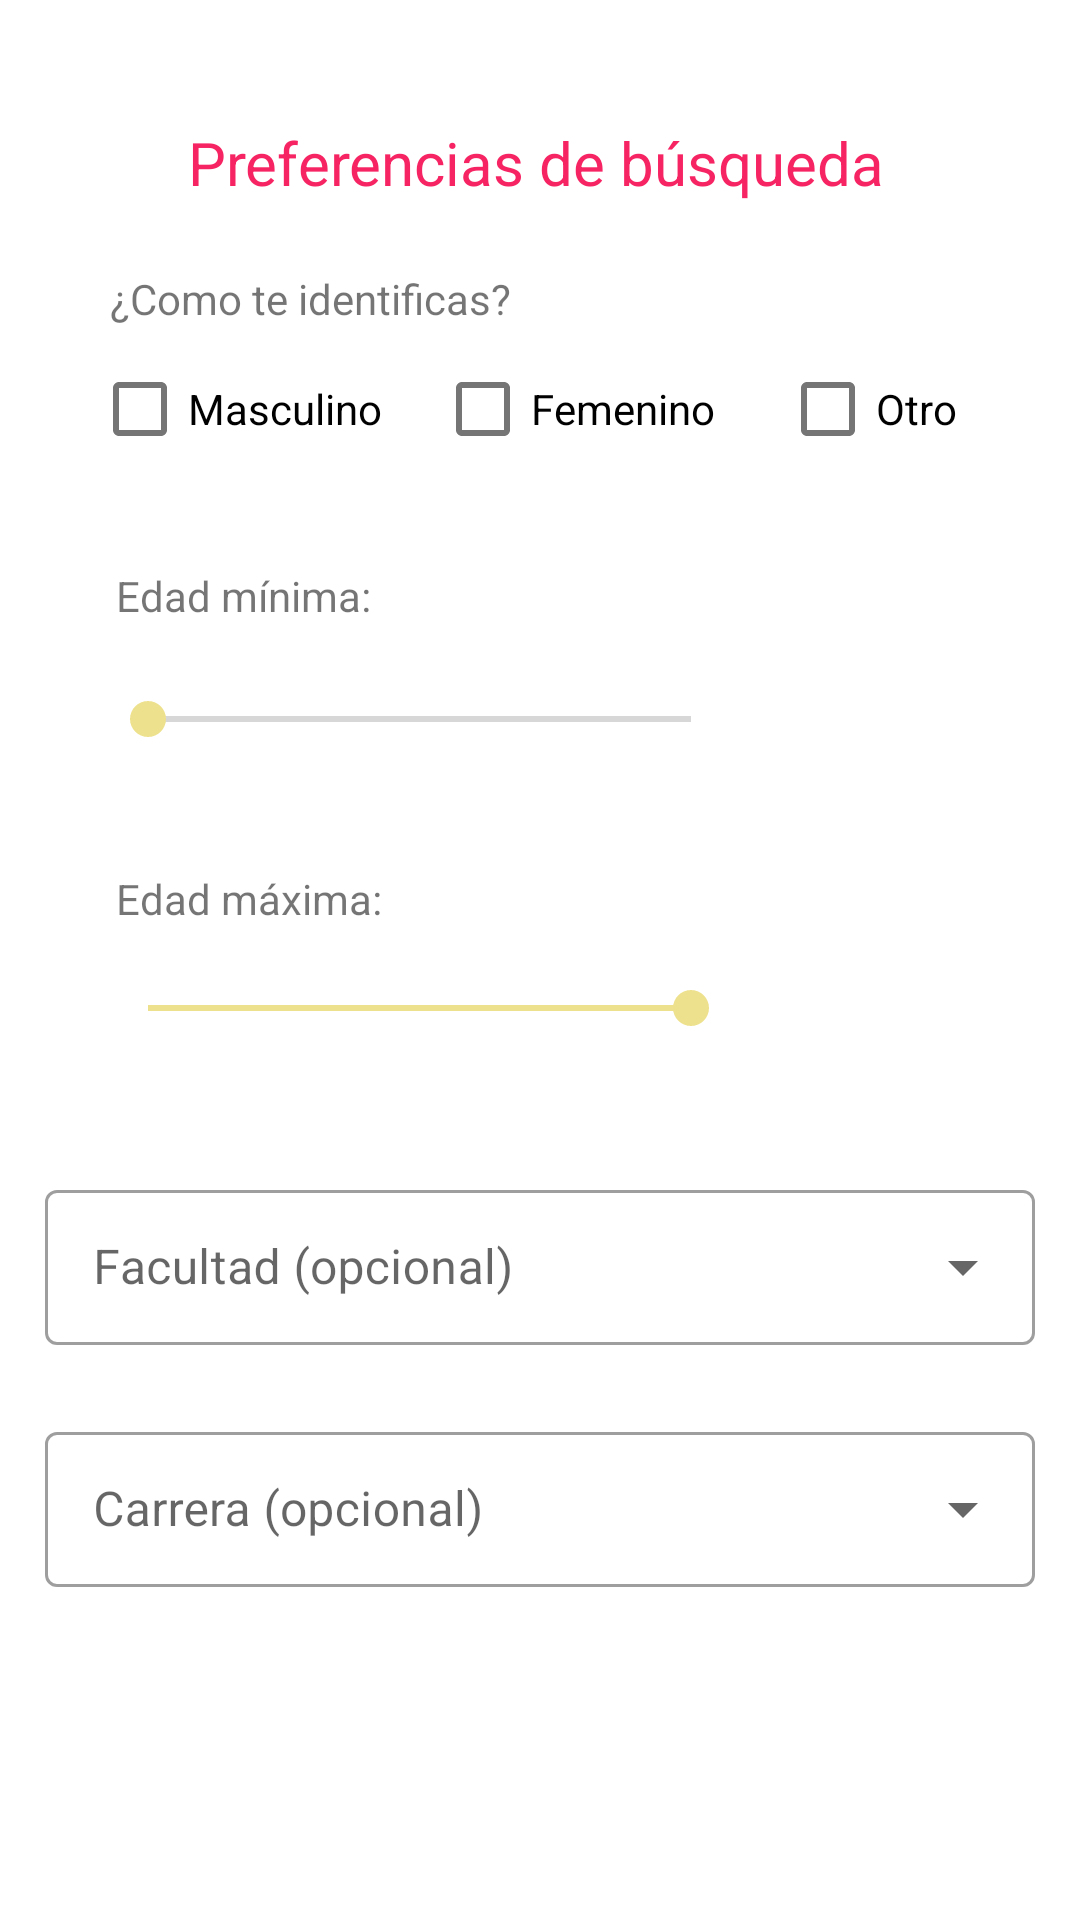

Here is an Android app screen rendered from its layout file. Give the layout XML and the strings, colors and styles it references.
<!-- AndroidManifest.xml: application theme Theme.Unilovi -->
<!-- res/layout/fragment_preferencias.xml -->
<?xml version="1.0" encoding="utf-8"?>
<androidx.constraintlayout.widget.ConstraintLayout xmlns:android="http://schemas.android.com/apk/res/android"
    xmlns:app="http://schemas.android.com/apk/res-auto"
    xmlns:tools="http://schemas.android.com/tools"
    android:layout_width="match_parent"
    android:layout_height="match_parent"
    tools:context=".fragments.PreferenciasBusquedaFragment">

    <TextView
        android:id="@+id/carreraText"
        android:layout_width="234dp"
        android:layout_height="40dp"
        android:ems="@integer/titleSize"
        android:text="@string/menu_preferencias"
        android:textColor="#F72464"
        android:textSize="20sp"
        app:layout_constraintBottom_toBottomOf="parent"
        app:layout_constraintEnd_toEndOf="parent"
        app:layout_constraintHorizontal_bias="0.497"
        app:layout_constraintStart_toStartOf="parent"
        app:layout_constraintTop_toTopOf="parent"
        app:layout_constraintVertical_bias="0.068" />

    <SeekBar
        android:id="@+id/pEdadMinimaSb"
        android:layout_width="213dp"
        android:layout_height="40dp"
        android:max="31"
        app:layout_constraintBottom_toBottomOf="parent"
        app:layout_constraintEnd_toEndOf="parent"
        app:layout_constraintHorizontal_bias="0.227"
        app:layout_constraintStart_toStartOf="parent"
        app:layout_constraintTop_toBottomOf="@+id/sobreMiText"
        app:layout_constraintVertical_bias="0.03" />

    <TextView
        android:id="@+id/sobreMiText"
        android:layout_width="wrap_content"
        android:layout_height="wrap_content"
        android:text="@string/edadMinimaSelectText"
        app:layout_constraintBottom_toBottomOf="parent"
        app:layout_constraintEnd_toEndOf="parent"
        app:layout_constraintHorizontal_bias="0.141"
        app:layout_constraintStart_toStartOf="parent"
        app:layout_constraintTop_toBottomOf="@+id/textView8"
        app:layout_constraintVertical_bias="0.156" />

    <TextView
        android:id="@+id/edadMinima"
        android:layout_width="56dp"
        android:layout_height="25dp"
        app:layout_constraintBottom_toBottomOf="parent"
        app:layout_constraintEnd_toEndOf="parent"
        app:layout_constraintHorizontal_bias="0.103"
        app:layout_constraintStart_toEndOf="@+id/pEdadMinimaSb"
        app:layout_constraintTop_toTopOf="parent"
        app:layout_constraintVertical_bias="0.355" />

    <SeekBar
        android:id="@+id/psEdadMaximaSb"
        android:layout_width="213dp"
        android:layout_height="40dp"
        android:max="31"
        android:progress="100"
        app:layout_constraintBottom_toBottomOf="parent"
        app:layout_constraintEnd_toEndOf="parent"
        app:layout_constraintHorizontal_bias="0.227"
        app:layout_constraintStart_toStartOf="parent"
        app:layout_constraintTop_toBottomOf="@+id/textView5"
        app:layout_constraintVertical_bias="0.024" />

    <TextView
        android:id="@+id/edadMaxima"
        android:layout_width="56dp"
        android:layout_height="25dp"
        app:layout_constraintBottom_toBottomOf="parent"
        app:layout_constraintEnd_toEndOf="parent"
        app:layout_constraintHorizontal_bias="0.123"
        app:layout_constraintStart_toEndOf="@+id/psEdadMaximaSb"
        app:layout_constraintTop_toTopOf="parent" />

    <TextView
        android:id="@+id/textView5"
        android:layout_width="wrap_content"
        android:layout_height="wrap_content"
        android:text="@string/edadMaximaSelectText"
        app:layout_constraintBottom_toBottomOf="parent"
        app:layout_constraintEnd_toEndOf="parent"
        app:layout_constraintHorizontal_bias="0.142"
        app:layout_constraintStart_toStartOf="parent"
        app:layout_constraintTop_toBottomOf="@+id/pEdadMinimaSb"
        app:layout_constraintVertical_bias="0.084" />

    <TextView
        android:id="@+id/textView8"
        android:layout_width="158dp"
        android:layout_height="19dp"
        android:text="@string/sexoSelectText"
        app:layout_constraintBottom_toBottomOf="parent"
        app:layout_constraintEnd_toEndOf="parent"
        app:layout_constraintHorizontal_bias="0.181"
        app:layout_constraintStart_toStartOf="parent"
        app:layout_constraintTop_toBottomOf="@+id/carreraText"
        app:layout_constraintVertical_bias="0.017" />

    <CheckBox
        android:id="@+id/pMujerCheck"
        android:layout_width="101dp"
        android:layout_height="48dp"
        android:text="@string/femeninoEditHint"
        app:layout_constraintBottom_toBottomOf="parent"
        app:layout_constraintEnd_toEndOf="parent"
        app:layout_constraintHorizontal_bias="0.135"
        app:layout_constraintStart_toEndOf="@+id/pHombreCheck"
        app:layout_constraintTop_toBottomOf="@+id/carreraText"
        app:layout_constraintVertical_bias="0.062" />

    <CheckBox
        android:id="@+id/pNoBinarioCheck"
        android:layout_width="wrap_content"
        android:layout_height="wrap_content"
        android:text="@string/otroEditHint"
        app:layout_constraintBottom_toBottomOf="parent"
        app:layout_constraintEnd_toEndOf="parent"
        app:layout_constraintHorizontal_bias="0.255"
        app:layout_constraintStart_toEndOf="@+id/pMujerCheck"
        app:layout_constraintTop_toBottomOf="@+id/carreraText"
        app:layout_constraintVertical_bias="0.062" />

    <CheckBox
        android:id="@+id/pHombreCheck"
        android:layout_width="wrap_content"
        android:layout_height="wrap_content"
        android:text="@string/masculinoEditHint"

        app:layout_constraintBottom_toBottomOf="parent"
        app:layout_constraintEnd_toEndOf="parent"
        app:layout_constraintHorizontal_bias="0.117"
        app:layout_constraintStart_toStartOf="parent"
        app:layout_constraintTop_toBottomOf="@+id/carreraText"
        app:layout_constraintVertical_bias="0.062" />

    <com.google.android.material.textfield.TextInputLayout
        android:id="@+id/filledTextFieldFacultadPreferencias"
        style="@style/Widget.MaterialComponents.TextInputLayout.OutlinedBox.ExposedDropdownMenu"
        android:layout_width="330dp"
        android:layout_height="57dp"
        android:hint="@string/facultadOpcionalEditHint"
        app:layout_constraintBottom_toBottomOf="parent"
        app:layout_constraintEnd_toEndOf="parent"
        app:layout_constraintStart_toStartOf="parent"
        app:layout_constraintTop_toBottomOf="@+id/psEdadMaximaSb"
        app:layout_constraintVertical_bias="0.156">

        <AutoCompleteTextView
            android:id="@+id/pFacultadPreferenciasCbx"
            android:layout_width="match_parent"
            android:layout_height="wrap_content"
            android:inputType="none" />
    </com.google.android.material.textfield.TextInputLayout>

    <com.google.android.material.textfield.TextInputLayout
        android:id="@+id/filledTextFieldCarreraPreferencias"
        style="@style/Widget.MaterialComponents.TextInputLayout.OutlinedBox.ExposedDropdownMenu"
        android:layout_width="330dp"
        android:layout_height="57dp"
        android:hint="@string/carreraOpcionalEditHint"
        app:layout_constraintBottom_toBottomOf="parent"
        app:layout_constraintEnd_toEndOf="parent"
        app:layout_constraintStart_toStartOf="parent"
        app:layout_constraintTop_toBottomOf="@+id/filledTextFieldFacultadPreferencias"
        app:layout_constraintVertical_bias="0.176">

        <AutoCompleteTextView
            android:id="@+id/pCarreraPreferenciasCbx"
            android:layout_width="match_parent"
            android:layout_height="wrap_content"
            android:inputType="none" />
    </com.google.android.material.textfield.TextInputLayout>

    <include
        android:id="@+id/layoutLoadPreferencias"
        layout="@layout/load_layout"
        android:background="@color/colorWhite"
        android:backgroundTint="@color/colorWhite"
        android:visibility="invisible" />

</androidx.constraintlayout.widget.ConstraintLayout>
<!-- res/layout/load_layout.xml (included above) -->
<?xml version="1.0" encoding="utf-8"?>
<androidx.constraintlayout.widget.ConstraintLayout xmlns:android="http://schemas.android.com/apk/res/android"
    xmlns:app="http://schemas.android.com/apk/res-auto"
    xmlns:tools="http://schemas.android.com/tools"
    android:layout_width="match_parent"
    android:background="@color/white"
    android:layout_height="match_parent">

    <ProgressBar
        android:id="@+id/progressBarSettings"
        style="@android:style/Widget.DeviceDefault.Light.ProgressBar.Large"
        android:layout_width="wrap_content"
        android:layout_height="wrap_content"
        android:background="@color/white"
        app:layout_constraintBottom_toBottomOf="parent"
        app:layout_constraintEnd_toEndOf="parent"
        app:layout_constraintStart_toStartOf="parent"
        app:layout_constraintTop_toTopOf="parent" />
</androidx.constraintlayout.widget.ConstraintLayout>
<!-- resources referenced by this layout -->
<resources>
  <color name="colorWhite">#FFFFFF</color>
  <color name="white">#FFFFFFFF</color>
  <integer name="titleSize">20</integer>
  <string name="carreraOpcionalEditHint">Carrera (opcional)</string>
  <string name="edadMaximaSelectText">Edad máxima:</string>
  <string name="edadMinimaSelectText">Edad mínima:</string>
  <string name="facultadOpcionalEditHint">Facultad (opcional)</string>
  <string name="femeninoEditHint">Femenino</string>
  <string name="masculinoEditHint">Masculino</string>
  <string name="menu_preferencias">Preferencias de búsqueda</string>
  <string name="otroEditHint">Otro</string>
  <string name="sexoSelectText">¿Como te identificas?</string>
  <style name="Theme.Unilovi" parent="Theme.MaterialComponents.DayNight.DarkActionBar">
          
          <item name="colorPrimary">#F72464</item>
          <item name="colorPrimaryVariant">#F72460</item>
          <item name="colorOnPrimary">@color/white</item>
          
          <item name="colorSecondary">#EEE18D</item>
          <item name="colorSecondaryVariant">#EEE18D</item>
          <item name="colorOnSecondary">@color/black</item>
          
          <item name="android:statusBarColor" tools:targetApi="l">?attr/colorPrimaryVariant</item>
          
      </style>
  <color name="black">#FF000000</color>
</resources>
